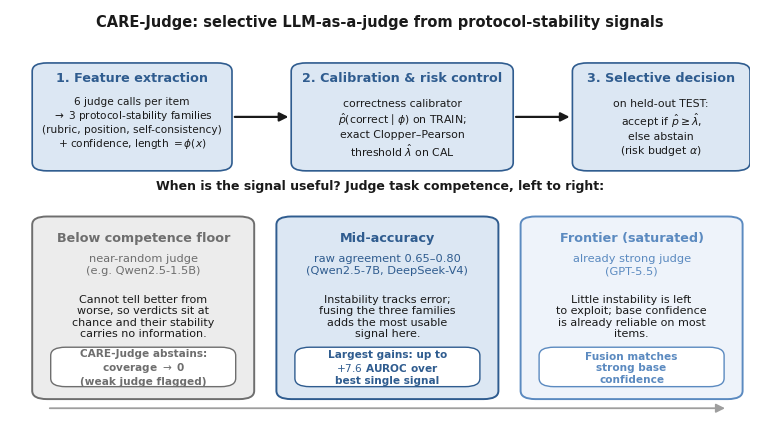

Write Python code to recreate this figure. (Note: this script raises an exception after producing the figure.)
#!/usr/bin/env python3
"""Redraw Figure 1 (paper/figures/overview.pdf).

Top row: the CARE-Judge pipeline (feature extraction -> calibration & risk
control -> selective decision).

Bottom row: three discrete regime cards (no curve, no numeric axis) that state
the paper's framing: protocol-stability fusion is broadly effective on
competent judges, and on a judge below the competence floor CARE-Judge abstains
automatically. The only quantities shown are AUROC / coverage figures taken
verbatim from Table 1 (tab:main); nothing here is fit or inferred.
"""
import matplotlib

matplotlib.use("Agg")
import matplotlib.pyplot as plt
from matplotlib.patches import FancyBboxPatch, FancyArrowPatch

# palette (consistent with Fig. 2: blue = informative/accept, grey = neutral)
BLUE_D = "#2F5C8F"
BLUE_M = "#5B8AC0"
BLUE_L = "#DCE7F3"
GREY_D = "#6E6E6E"
GREY_M = "#9E9E9E"
GREY_L = "#ECECEC"
INK = "#1A1A1A"

plt.rcParams.update({"font.family": "DejaVu Sans", "font.size": 9})

fig = plt.figure(figsize=(7.4, 4.15))
ax = fig.add_axes([0, 0, 1, 1])
ax.set_xlim(0, 100)
ax.set_ylim(0, 100)
ax.axis("off")


def box(x, y, w, h, fc, ec, lw=1.2, rad=0.02):
    ax.add_patch(
        FancyBboxPatch(
            (x, y), w, h,
            boxstyle=f"round,pad=0,rounding_size={rad*100}",
            linewidth=lw, edgecolor=ec, facecolor=fc, zorder=2,
        )
    )


def arrow(x0, y0, x1, y1, color=INK, lw=1.6):
    ax.add_patch(
        FancyArrowPatch(
            (x0, y0), (x1, y1),
            arrowstyle="-|>", mutation_scale=13,
            linewidth=lw, color=color, zorder=3,
        )
    )


def txt(x, y, s, ha="center", va="center", size=9, weight="normal", color=INK):
    ax.text(x, y, s, ha=ha, va=va, fontsize=size, fontweight=weight, color=color, zorder=4)


# ----------------------------------------------------------------- title strip
txt(50, 97, "CARE-Judge: selective LLM-as-a-judge from protocol-stability signals",
    size=10.5, weight="bold")

# =========================================================== TOP: pipeline row
py, ph = 61, 26
w1, w2, w3 = 27, 30, 24
x1 = 3
x2 = x1 + w1 + 8
x3 = x2 + w2 + 8

# 1. feature extraction
box(x1, py, w1, ph, BLUE_L, BLUE_D)
txt(x1 + w1 / 2, py + ph - 3.4, "1. Feature extraction", weight="bold", color=BLUE_D, size=9.2)
txt(x1 + w1 / 2, py + ph - 8.0,
    "6 judge calls per item\n$\\rightarrow$ 3 protocol-stability families\n(rubric, position, self-consistency)\n+ confidence, length $=\\phi(x)$",
    size=7.6, va="top")

# 2. calibration & risk control
box(x2, py, w2, ph, BLUE_L, BLUE_D)
txt(x2 + w2 / 2, py + ph - 3.4, "2. Calibration & risk control", weight="bold", color=BLUE_D, size=9.2)
txt(x2 + w2 / 2, py + ph - 8.5,
    "correctness calibrator\n$\\hat{p}(\\mathrm{correct}\\mid\\phi)$ on TRAIN;\nexact Clopper–Pearson\nthreshold $\\hat{\\lambda}$ on CAL",
    size=7.8, va="top")

# 3. selective decision
box(x3, py, w3, ph, BLUE_L, BLUE_D)
txt(x3 + w3 / 2, py + ph - 3.4, "3. Selective decision", weight="bold", color=BLUE_D, size=9.2)
txt(x3 + w3 / 2, py + ph - 8.5,
    "on held-out TEST:\naccept if $\\hat{p}\\geq\\hat{\\lambda}$,\nelse abstain\n(risk budget $\\alpha$)",
    size=7.8, va="top")

arrow(x1 + w1, py + ph / 2, x2, py + ph / 2)
arrow(x2 + w2, py + ph / 2, x3, py + ph / 2)

# ============================================ BOTTOM: three discrete regime cards
txt(50, 57.5, "When is the signal useful? Judge task competence, left to right:",
    size=9.0, weight="bold", color=INK)

cy, ch = 6, 44
cw = 30
gap = 3
cx = [3, 3 + cw + gap, 3 + 2 * (cw + gap)]

# card 1: below competence floor (abstain) -- grey, the "flag a weak judge" value
box(cx[0], cy, cw, ch, GREY_L, GREY_D, lw=1.4)
txt(cx[0] + cw / 2, cy + ch - 5, "Below competence floor", weight="bold", color=GREY_D, size=9.2)
txt(cx[0] + cw / 2, cy + ch - 11.5, "near-random judge\n(e.g. Qwen2.5-1.5B)", size=8.2, color=GREY_D)
txt(cx[0] + cw / 2, cy + ch - 24,
    "Cannot tell better from\nworse, so verdicts sit at\nchance and their stability\ncarries no information.",
    size=8.0)
box(cx[0] + 2.5, cy + 3.0, cw - 5, 9.5, "#FFFFFF", GREY_D, lw=1.0)
txt(cx[0] + cw / 2, cy + 7.7, "CARE-Judge abstains:\ncoverage $\\rightarrow$ 0\n(weak judge flagged)",
    size=7.6, weight="bold", color=GREY_D)

# card 2: mid-accuracy (largest gain) -- strong blue
box(cx[1], cy, cw, ch, BLUE_L, BLUE_D, lw=1.4)
txt(cx[1] + cw / 2, cy + ch - 5, "Mid-accuracy", weight="bold", color=BLUE_D, size=9.2)
txt(cx[1] + cw / 2, cy + ch - 11.5, "raw agreement 0.65–0.80\n(Qwen2.5-7B, DeepSeek-V4)", size=8.2, color=BLUE_D)
txt(cx[1] + cw / 2, cy + ch - 24,
    "Instability tracks error;\nfusing the three families\nadds the most usable\nsignal here.",
    size=8.0)
box(cx[1] + 2.5, cy + 3.0, cw - 5, 9.5, "#FFFFFF", BLUE_D, lw=1.0)
txt(cx[1] + cw / 2, cy + 7.7, "Largest gains: up to\n$+7.6$ AUROC over\nbest single signal",
    size=7.6, weight="bold", color=BLUE_D)

# card 3: frontier (redundant, matches) -- light blue
box(cx[2], cy, cw, ch, "#EEF3FA", BLUE_M, lw=1.4)
txt(cx[2] + cw / 2, cy + ch - 5, "Frontier (saturated)", weight="bold", color=BLUE_M, size=9.2)
txt(cx[2] + cw / 2, cy + ch - 11.5, "already strong judge\n(GPT-5.5)", size=8.2, color=BLUE_M)
txt(cx[2] + cw / 2, cy + ch - 24,
    "Little instability is left\nto exploit; base confidence\nis already reliable on most\nitems.",
    size=8.0)
box(cx[2] + 2.5, cy + 3.0, cw - 5, 9.5, "#FFFFFF", BLUE_M, lw=1.0)
txt(cx[2] + cw / 2, cy + 7.7, "Fusion matches\nstrong base\nconfidence",
    size=7.6, weight="bold", color=BLUE_M)

# left-to-right competence direction arrow (ordering cue, not a numeric axis)
arrow(cx[0] + 2, cy - 2.2, cx[2] + cw - 2, cy - 2.2, color=GREY_M, lw=1.3)

fig.savefig("paper/figures/overview.pdf", bbox_inches="tight", pad_inches=0.02)
fig.savefig("paper/figures/overview.png", dpi=200, bbox_inches="tight", pad_inches=0.02)
print("wrote paper/figures/overview.pdf and .png")
